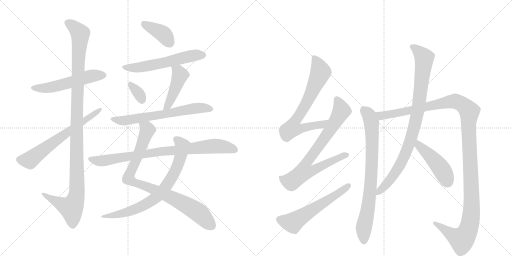
t = 0.00 s
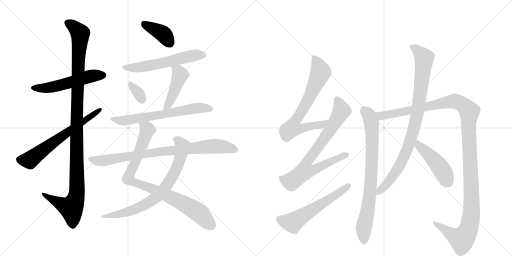
t = 2.98 s
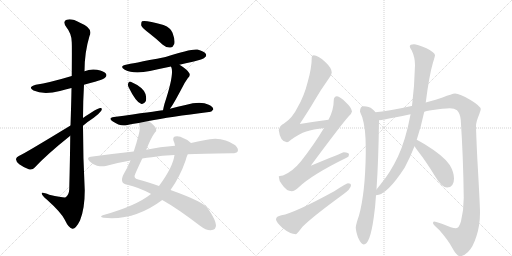
t = 5.95 s
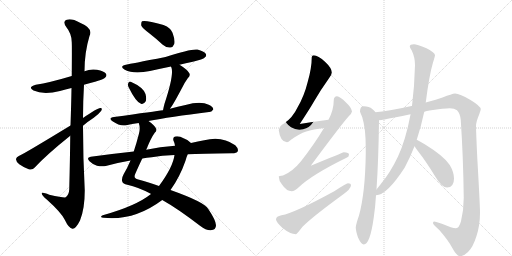
t = 8.93 s
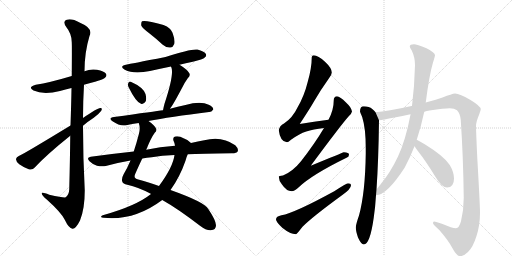
t = 11.90 s
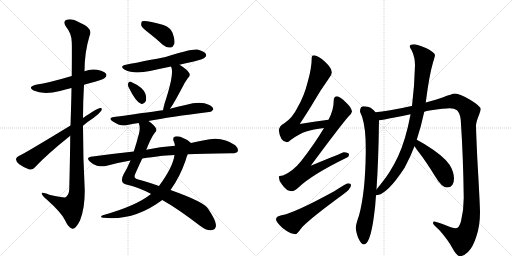
t = 14.88 s

The animated SVG that drew these frames (rendered in a browser with its animation timeline set to each time). Animation: 18 CSS @keyframes rules; one cycle of 14.88 s.

<svg version="1.1" viewBox="0 0 2048 1024" xmlns="http://www.w3.org/2000/svg">
  <g stroke="lightgray" stroke-dasharray="1,1" stroke-width="1" transform="scale(4, 4)">
    <line x1="0" y1="0" x2="256" y2="256"></line>
    <line x1="256" y1="0" x2="0" y2="256"></line>
    <line x1="128" y1="0" x2="128" y2="256"></line>
    <line x1="0" y1="128" x2="256" y2="128"></line>
    <line x1="256" y1="0" x2="512" y2="256"></line>
    <line x1="512" y1="0" x2="256" y2="256"></line>
    <line x1="384" y1="0" x2="384" y2="256"></line>
    <line x1="256" y1="128" x2="512" y2="128"></line>
  </g>
<g transform="scale(1, -1) translate(0, -850)">
   <style type="text/css">
    @keyframes keyframes0 {
      from {
       stroke: black;
       stroke-dashoffset: 540;
       stroke-width: 128;
       }
       64% {
       animation-timing-function: step-end;
       stroke: black;
       stroke-dashoffset: 0;
       stroke-width: 128;
       }
       to {
       stroke: black;
       stroke-width: 1024;
       }
       }
       #make-me-a-hanzi-animation-0 {
         animation: keyframes0 0.689453s both;
         animation-delay: 0.000000s;
         animation-timing-function: linear;
       }
    @keyframes keyframes1 {
      from {
       stroke: black;
       stroke-dashoffset: 1150;
       stroke-width: 128;
       }
       79% {
       animation-timing-function: step-end;
       stroke: black;
       stroke-dashoffset: 0;
       stroke-width: 128;
       }
       to {
       stroke: black;
       stroke-width: 1024;
       }
       }
       #make-me-a-hanzi-animation-1 {
         animation: keyframes1 1.185872s both;
         animation-delay: 0.689453s;
         animation-timing-function: linear;
       }
    @keyframes keyframes2 {
      from {
       stroke: black;
       stroke-dashoffset: 644;
       stroke-width: 128;
       }
       68% {
       animation-timing-function: step-end;
       stroke: black;
       stroke-dashoffset: 0;
       stroke-width: 128;
       }
       to {
       stroke: black;
       stroke-width: 1024;
       }
       }
       #make-me-a-hanzi-animation-2 {
         animation: keyframes2 0.774089s both;
         animation-delay: 1.875326s;
         animation-timing-function: linear;
       }
    @keyframes keyframes3 {
      from {
       stroke: black;
       stroke-dashoffset: 393;
       stroke-width: 128;
       }
       56% {
       animation-timing-function: step-end;
       stroke: black;
       stroke-dashoffset: 0;
       stroke-width: 128;
       }
       to {
       stroke: black;
       stroke-width: 1024;
       }
       }
       #make-me-a-hanzi-animation-3 {
         animation: keyframes3 0.569824s both;
         animation-delay: 2.649414s;
         animation-timing-function: linear;
       }
    @keyframes keyframes4 {
      from {
       stroke: black;
       stroke-dashoffset: 573;
       stroke-width: 128;
       }
       65% {
       animation-timing-function: step-end;
       stroke: black;
       stroke-dashoffset: 0;
       stroke-width: 128;
       }
       to {
       stroke: black;
       stroke-width: 1024;
       }
       }
       #make-me-a-hanzi-animation-4 {
         animation: keyframes4 0.716309s both;
         animation-delay: 3.219238s;
         animation-timing-function: linear;
       }
    @keyframes keyframes5 {
      from {
       stroke: black;
       stroke-dashoffset: 331;
       stroke-width: 128;
       }
       52% {
       animation-timing-function: step-end;
       stroke: black;
       stroke-dashoffset: 0;
       stroke-width: 128;
       }
       to {
       stroke: black;
       stroke-width: 1024;
       }
       }
       #make-me-a-hanzi-animation-5 {
         animation: keyframes5 0.519368s both;
         animation-delay: 3.935547s;
         animation-timing-function: linear;
       }
    @keyframes keyframes6 {
      from {
       stroke: black;
       stroke-dashoffset: 453;
       stroke-width: 128;
       }
       60% {
       animation-timing-function: step-end;
       stroke: black;
       stroke-dashoffset: 0;
       stroke-width: 128;
       }
       to {
       stroke: black;
       stroke-width: 1024;
       }
       }
       #make-me-a-hanzi-animation-6 {
         animation: keyframes6 0.618652s both;
         animation-delay: 4.454915s;
         animation-timing-function: linear;
       }
    @keyframes keyframes7 {
      from {
       stroke: black;
       stroke-dashoffset: 653;
       stroke-width: 128;
       }
       68% {
       animation-timing-function: step-end;
       stroke: black;
       stroke-dashoffset: 0;
       stroke-width: 128;
       }
       to {
       stroke: black;
       stroke-width: 1024;
       }
       }
       #make-me-a-hanzi-animation-7 {
         animation: keyframes7 0.781413s both;
         animation-delay: 5.073568s;
         animation-timing-function: linear;
       }
    @keyframes keyframes8 {
      from {
       stroke: black;
       stroke-dashoffset: 885;
       stroke-width: 128;
       }
       74% {
       animation-timing-function: step-end;
       stroke: black;
       stroke-dashoffset: 0;
       stroke-width: 128;
       }
       to {
       stroke: black;
       stroke-width: 1024;
       }
       }
       #make-me-a-hanzi-animation-8 {
         animation: keyframes8 0.970215s both;
         animation-delay: 5.854980s;
         animation-timing-function: linear;
       }
    @keyframes keyframes9 {
      from {
       stroke: black;
       stroke-dashoffset: 747;
       stroke-width: 128;
       }
       71% {
       animation-timing-function: step-end;
       stroke: black;
       stroke-dashoffset: 0;
       stroke-width: 128;
       }
       to {
       stroke: black;
       stroke-width: 1024;
       }
       }
       #make-me-a-hanzi-animation-9 {
         animation: keyframes9 0.857910s both;
         animation-delay: 6.825195s;
         animation-timing-function: linear;
       }
    @keyframes keyframes10 {
      from {
       stroke: black;
       stroke-dashoffset: 843;
       stroke-width: 128;
       }
       73% {
       animation-timing-function: step-end;
       stroke: black;
       stroke-dashoffset: 0;
       stroke-width: 128;
       }
       to {
       stroke: black;
       stroke-width: 1024;
       }
       }
       #make-me-a-hanzi-animation-10 {
         animation: keyframes10 0.936035s both;
         animation-delay: 7.683105s;
         animation-timing-function: linear;
       }
    @keyframes keyframes11 {
      from {
       stroke: black;
       stroke-dashoffset: 717;
       stroke-width: 128;
       }
       70% {
       animation-timing-function: step-end;
       stroke: black;
       stroke-dashoffset: 0;
       stroke-width: 128;
       }
       to {
       stroke: black;
       stroke-width: 1024;
       }
       }
       #make-me-a-hanzi-animation-11 {
         animation: keyframes11 0.833496s both;
         animation-delay: 8.619141s;
         animation-timing-function: linear;
       }
    @keyframes keyframes12 {
      from {
       stroke: black;
       stroke-dashoffset: 778;
       stroke-width: 128;
       }
       72% {
       animation-timing-function: step-end;
       stroke: black;
       stroke-dashoffset: 0;
       stroke-width: 128;
       }
       to {
       stroke: black;
       stroke-width: 1024;
       }
       }
       #make-me-a-hanzi-animation-12 {
         animation: keyframes12 0.883138s both;
         animation-delay: 9.452637s;
         animation-timing-function: linear;
       }
    @keyframes keyframes13 {
      from {
       stroke: black;
       stroke-dashoffset: 579;
       stroke-width: 128;
       }
       65% {
       animation-timing-function: step-end;
       stroke: black;
       stroke-dashoffset: 0;
       stroke-width: 128;
       }
       to {
       stroke: black;
       stroke-width: 1024;
       }
       }
       #make-me-a-hanzi-animation-13 {
         animation: keyframes13 0.721191s both;
         animation-delay: 10.335775s;
         animation-timing-function: linear;
       }
    @keyframes keyframes14 {
      from {
       stroke: black;
       stroke-dashoffset: 796;
       stroke-width: 128;
       }
       72% {
       animation-timing-function: step-end;
       stroke: black;
       stroke-dashoffset: 0;
       stroke-width: 128;
       }
       to {
       stroke: black;
       stroke-width: 1024;
       }
       }
       #make-me-a-hanzi-animation-14 {
         animation: keyframes14 0.897786s both;
         animation-delay: 11.056966s;
         animation-timing-function: linear;
       }
    @keyframes keyframes15 {
      from {
       stroke: black;
       stroke-dashoffset: 1296;
       stroke-width: 128;
       }
       81% {
       animation-timing-function: step-end;
       stroke: black;
       stroke-dashoffset: 0;
       stroke-width: 128;
       }
       to {
       stroke: black;
       stroke-width: 1024;
       }
       }
       #make-me-a-hanzi-animation-15 {
         animation: keyframes15 1.304688s both;
         animation-delay: 11.954753s;
         animation-timing-function: linear;
       }
    @keyframes keyframes16 {
      from {
       stroke: black;
       stroke-dashoffset: 914;
       stroke-width: 128;
       }
       75% {
       animation-timing-function: step-end;
       stroke: black;
       stroke-dashoffset: 0;
       stroke-width: 128;
       }
       to {
       stroke: black;
       stroke-width: 1024;
       }
       }
       #make-me-a-hanzi-animation-16 {
         animation: keyframes16 0.993815s both;
         animation-delay: 13.259440s;
         animation-timing-function: linear;
       }
    @keyframes keyframes17 {
      from {
       stroke: black;
       stroke-dashoffset: 458;
       stroke-width: 128;
       }
       60% {
       animation-timing-function: step-end;
       stroke: black;
       stroke-dashoffset: 0;
       stroke-width: 128;
       }
       to {
       stroke: black;
       stroke-width: 1024;
       }
       }
       #make-me-a-hanzi-animation-17 {
         animation: keyframes17 0.622721s both;
         animation-delay: 14.253255s;
         animation-timing-function: linear;
       }
</style>
<path d="M 336 511 Q 357 518 380 523 Q 416 533 420 539 Q 429 546 424 555 Q 417 565 388 571 Q 361 575 338 565 L 287 546 Q 197 519 143 511 Q 109 502 134 488 Q 174 470 240 486 Q 261 492 286 498 L 336 511 Z" fill="lightgray"></path> 
<path d="M 281 307 Q 280 213 277 93 Q 276 71 263 61 Q 257 58 197 71 Q 164 84 167 75 Q 168 68 187 52 Q 245 0 259 -29 Q 275 -63 290 -65 Q 303 -66 320 -32 Q 339 14 339 88 Q 332 218 332 347 L 332 378 Q 332 445 336 511 L 338 565 Q 338 640 358 706 Q 374 737 320 759 Q 286 778 267 771 Q 249 765 265 742 Q 287 715 287 681 Q 288 665 287 546 L 286 498 Q 285 435 282 348 L 281 307 Z" fill="lightgray"></path> 
<path d="M 282 348 Q 90 231 77 227 Q 65 221 64 214 Q 63 205 77 193 Q 95 180 115 173 Q 130 169 139 180 Q 187 232 281 307 L 332 347 Q 353 365 375 379 Q 394 392 405 407 Q 411 419 401 418 Q 389 418 332 378 L 282 348 Z" fill="lightgray"></path> 
<path d="M 597 717 Q 624 696 651 671 Q 666 658 682 660 Q 692 661 697 674 Q 701 690 690 719 Q 684 738 654 750 Q 581 771 568 765 Q 564 761 565 748 Q 569 738 597 717 Z" fill="lightgray"></path> 
<path d="M 718 591 Q 742 598 771 603 Q 813 613 819 620 Q 828 627 823 635 Q 816 645 790 652 Q 765 656 662 622 Q 518 594 508 592 Q 474 586 499 571 Q 535 552 600 566 Q 640 575 684 584 L 718 591 Z" fill="lightgray"></path> 
<path d="M 514 502 Q 544 441 564 435 Q 574 431 583 445 Q 587 455 582 474 Q 573 501 523 523 Q 516 526 513 517 Q 510 510 514 502 Z" fill="lightgray"></path> 
<path d="M 680 415 Q 692 430 729 500 Q 736 516 751 537 Q 764 549 756 559 Q 746 574 718 591 C 693 607 673 612 684 584 Q 684 583 686 579 Q 696 549 658 435 Q 654 420 652 409 C 646 380 662 391 680 415 Z" fill="lightgray"></path> 
<path d="M 594 366 Q 678 382 836 402 Q 845 401 853 412 Q 854 422 835 431 Q 802 447 742 430 Q 711 424 680 415 L 652 409 Q 622 405 456 382 Q 431 379 450 365 Q 480 344 505 349 Q 527 355 555 358 L 594 366 Z" fill="lightgray"></path> 
<path d="M 585 251 Q 604 299 619 319 Q 628 326 624 336 Q 620 348 594 366 C 570 384 550 388 555 358 Q 562 339 556 316 Q 546 277 535 244 L 522 208 Q 509 177 495 154 Q 485 136 489 124 Q 492 114 509 111 Q 554 101 603 75 Q 604 75 604 74 L 649 50 Q 710 16 800 -53 Q 825 -72 843 -71 Q 864 -70 864 -51 Q 863 -30 833 14 Q 820 41 682 90 L 636 106 Q 588 124 553 132 Q 531 136 542 157 Q 557 191 569 216 L 585 251 Z" fill="lightgray"></path> 
<path d="M 764 278 Q 755 290 734 297 Q 718 307 700 304 Q 690 301 694 287 Q 698 280 700 267 L 698 230 Q 692 182 636 106 L 604 74 Q 544 26 411 -11 Q 396 -18 414 -21 Q 537 -34 649 50 L 682 90 Q 719 141 742 207 Q 746 223 751 233 C 762 261 768 275 764 278 Z" fill="lightgray"></path> 
<path d="M 751 233 Q 802 236 928 237 Q 947 237 951 245 Q 955 255 941 269 Q 887 308 817 289 Q 792 285 764 278 L 700 267 Q 640 263 585 251 L 535 244 Q 451 235 363 223 Q 344 220 358 205 Q 371 192 388 187 Q 407 183 423 186 Q 469 199 522 208 L 569 216 Q 587 220 607 221 Q 647 228 698 230 L 751 233 Z" fill="lightgray"></path> 
<path d="M 1314 371 Q 1256 364 1199 354 Q 1238 413 1257 446 Q 1281 488 1316 537 Q 1327 551 1327 560 Q 1327 578 1300 603 Q 1272 629 1255 629 Q 1247 629 1247 621 Q 1247 579 1231 523 Q 1217 466 1190 420 Q 1170 378 1136 356 Q 1118 347 1115 329 Q 1121 282 1148 281 Q 1152 281 1164 291 Q 1197 315 1225 324 Q 1252 333 1296 338 C 1326 342 1344 375 1314 371 Z" fill="lightgray"></path> 
<path d="M 1348 465 Q 1335 464 1335 449 Q 1335 410 1314 371 L 1296 338 Q 1258 274 1204 205 Q 1171 164 1132 148 Q 1116 147 1115 144 Q 1115 128 1128 112 Q 1146 85 1167 85 Q 1178 85 1195 101 Q 1247 151 1388 220 Q 1396 223 1396 232 Q 1396 240 1375 241 Q 1369 239 1243 187 Q 1363 349 1394 384 Q 1406 394 1408 404 Q 1406 420 1384 440 Q 1360 464 1348 465 Z" fill="lightgray"></path> 
<path d="M 1392 117 Q 1386 117 1337 85 Q 1178 -2 1126 -11 Q 1104 -15 1104 -28 Q 1104 -37 1129 -61 Q 1161 -87 1184 -87 Q 1187 -87 1210 -57 Q 1250 -17 1368 69 Q 1404 94 1404 109 Q 1404 117 1392 117 Z" fill="lightgray"></path> 
<path d="M 1455 425 Q 1440 425 1440 404 Q 1441 400 1449 381 Q 1463 337 1463 257 L 1463 236 Q 1461 79 1436 -12 Q 1425 -43 1423 -59 Q 1423 -73 1432 -100 Q 1445 -128 1455 -128 Q 1480 -128 1495 -20 Q 1501 19 1504 69 L 1506 92 Q 1514 209 1516 369 L 1502 401 Q 1498 407 1489 414 Q 1477 425 1455 425 Z" fill="lightgray"></path> 
<path d="M 1697 403 Q 1707 406 1718 408 Q 1779 417 1799 417 Q 1818 417 1828 409 Q 1840 398 1843 370 Q 1853 221 1855 59 Q 1855 10 1844 -35 Q 1836 -63 1824 -63 Q 1809 -63 1770 -46 Q 1744 -36 1736 -36 Q 1732 -36 1732 -43 Q 1733 -48 1758 -71 Q 1793 -111 1810 -143 Q 1826 -173 1839 -175 Q 1854 -175 1872 -158 Q 1892 -139 1906 -94 Q 1920 -51 1920 0 Q 1920 29 1909 220 Q 1904 330 1904 346 Q 1904 362 1917 393 Q 1923 410 1923 413 Q 1923 425 1882 450 Q 1839 476 1820 476 Q 1808 475 1770 460 Q 1749 453 1703 440 L 1648 426 L 1646 426 Q 1548 404 1502 401 C 1472 398 1486 364 1516 369 Q 1530 370 1578 380 Q 1609 386 1642 393 L 1697 403 Z" fill="lightgray"></path> 
<path d="M 1504 69 Q 1547 69 1619 180 Q 1640 219 1658 265 L 1667 291 Q 1684 342 1697 403 L 1703 440 Q 1717 550 1732 600 Q 1740 625 1740 629 Q 1740 640 1706 657 Q 1667 673 1656 673 Q 1639 673 1639 665 Q 1639 659 1647 648 Q 1660 621 1660 589 Q 1658 507 1648 426 L 1642 393 Q 1642 391 1641 387 Q 1623 291 1592 224 Q 1562 160 1521 111 Q 1512 100 1506 92 C 1487 68 1484 64 1504 69 Z" fill="lightgray"></path> 
<path d="M 1658 265 Q 1664 256 1673 244 Q 1703 206 1741 144 Q 1767 100 1788 100 Q 1816 100 1816 136 Q 1816 161 1799 190 Q 1777 225 1699 273 Q 1680 285 1667 291 C 1640 304 1641 290 1658 265 Z" fill="lightgray"></path> 
      <clipPath id="make-me-a-hanzi-clip-0">
      <path d="M 336 511 Q 357 518 380 523 Q 416 533 420 539 Q 429 546 424 555 Q 417 565 388 571 Q 361 575 338 565 L 287 546 Q 197 519 143 511 Q 109 502 134 488 Q 174 470 240 486 Q 261 492 286 498 L 336 511 Z" fill="lightgray"></path>
      </clipPath>
      <path clip-path="url(#make-me-a-hanzi-clip-0)" d="M 136 500 L 195 499 L 361 545 L 414 549 " fill="none" id="make-me-a-hanzi-animation-0" stroke-dasharray="412 824" stroke-linecap="round"></path>

      <clipPath id="make-me-a-hanzi-clip-1">
      <path d="M 281 307 Q 280 213 277 93 Q 276 71 263 61 Q 257 58 197 71 Q 164 84 167 75 Q 168 68 187 52 Q 245 0 259 -29 Q 275 -63 290 -65 Q 303 -66 320 -32 Q 339 14 339 88 Q 332 218 332 347 L 332 378 Q 332 445 336 511 L 338 565 Q 338 640 358 706 Q 374 737 320 759 Q 286 778 267 771 Q 249 765 265 742 Q 287 715 287 681 Q 288 665 287 546 L 286 498 Q 285 435 282 348 L 281 307 Z" fill="lightgray"></path>
      </clipPath>
      <path clip-path="url(#make-me-a-hanzi-clip-1)" d="M 273 756 L 290 748 L 321 716 L 307 405 L 308 79 L 301 48 L 285 19 L 223 45 L 185 65 L 184 72 L 173 72 " fill="none" id="make-me-a-hanzi-animation-1" stroke-dasharray="1022 2044" stroke-linecap="round"></path>

      <clipPath id="make-me-a-hanzi-clip-2">
      <path d="M 282 348 Q 90 231 77 227 Q 65 221 64 214 Q 63 205 77 193 Q 95 180 115 173 Q 130 169 139 180 Q 187 232 281 307 L 332 347 Q 353 365 375 379 Q 394 392 405 407 Q 411 419 401 418 Q 389 418 332 378 L 282 348 Z" fill="lightgray"></path>
      </clipPath>
      <path clip-path="url(#make-me-a-hanzi-clip-2)" d="M 76 212 L 118 209 L 277 329 L 399 411 " fill="none" id="make-me-a-hanzi-animation-2" stroke-dasharray="516 1032" stroke-linecap="round"></path>

      <clipPath id="make-me-a-hanzi-clip-3">
      <path d="M 597 717 Q 624 696 651 671 Q 666 658 682 660 Q 692 661 697 674 Q 701 690 690 719 Q 684 738 654 750 Q 581 771 568 765 Q 564 761 565 748 Q 569 738 597 717 Z" fill="lightgray"></path>
      </clipPath>
      <path clip-path="url(#make-me-a-hanzi-clip-3)" d="M 572 759 L 648 717 L 679 678 " fill="none" id="make-me-a-hanzi-animation-3" stroke-dasharray="265 530" stroke-linecap="round"></path>

      <clipPath id="make-me-a-hanzi-clip-4">
      <path d="M 718 591 Q 742 598 771 603 Q 813 613 819 620 Q 828 627 823 635 Q 816 645 790 652 Q 765 656 662 622 Q 518 594 508 592 Q 474 586 499 571 Q 535 552 600 566 Q 640 575 684 584 L 718 591 Z" fill="lightgray"></path>
      </clipPath>
      <path clip-path="url(#make-me-a-hanzi-clip-4)" d="M 501 583 L 531 578 L 571 582 L 751 624 L 812 630 " fill="none" id="make-me-a-hanzi-animation-4" stroke-dasharray="445 890" stroke-linecap="round"></path>

      <clipPath id="make-me-a-hanzi-clip-5">
      <path d="M 514 502 Q 544 441 564 435 Q 574 431 583 445 Q 587 455 582 474 Q 573 501 523 523 Q 516 526 513 517 Q 510 510 514 502 Z" fill="lightgray"></path>
      </clipPath>
      <path clip-path="url(#make-me-a-hanzi-clip-5)" d="M 524 510 L 556 474 L 568 450 " fill="none" id="make-me-a-hanzi-animation-5" stroke-dasharray="203 406" stroke-linecap="round"></path>

      <clipPath id="make-me-a-hanzi-clip-6">
      <path d="M 680 415 Q 692 430 729 500 Q 736 516 751 537 Q 764 549 756 559 Q 746 574 718 591 C 693 607 673 612 684 584 Q 684 583 686 579 Q 696 549 658 435 Q 654 420 652 409 C 646 380 662 391 680 415 Z" fill="lightgray"></path>
      </clipPath>
      <path clip-path="url(#make-me-a-hanzi-clip-6)" d="M 690 584 L 713 564 L 720 548 L 674 432 L 658 414 " fill="none" id="make-me-a-hanzi-animation-6" stroke-dasharray="325 650" stroke-linecap="round"></path>

      <clipPath id="make-me-a-hanzi-clip-7">
      <path d="M 594 366 Q 678 382 836 402 Q 845 401 853 412 Q 854 422 835 431 Q 802 447 742 430 Q 711 424 680 415 L 652 409 Q 622 405 456 382 Q 431 379 450 365 Q 480 344 505 349 Q 527 355 555 358 L 594 366 Z" fill="lightgray"></path>
      </clipPath>
      <path clip-path="url(#make-me-a-hanzi-clip-7)" d="M 451 374 L 489 367 L 773 416 L 813 419 L 843 414 " fill="none" id="make-me-a-hanzi-animation-7" stroke-dasharray="525 1050" stroke-linecap="round"></path>

      <clipPath id="make-me-a-hanzi-clip-8">
      <path d="M 585 251 Q 604 299 619 319 Q 628 326 624 336 Q 620 348 594 366 C 570 384 550 388 555 358 Q 562 339 556 316 Q 546 277 535 244 L 522 208 Q 509 177 495 154 Q 485 136 489 124 Q 492 114 509 111 Q 554 101 603 75 Q 604 75 604 74 L 649 50 Q 710 16 800 -53 Q 825 -72 843 -71 Q 864 -70 864 -51 Q 863 -30 833 14 Q 820 41 682 90 L 636 106 Q 588 124 553 132 Q 531 136 542 157 Q 557 191 569 216 L 585 251 Z" fill="lightgray"></path>
      </clipPath>
      <path clip-path="url(#make-me-a-hanzi-clip-8)" d="M 563 353 L 590 330 L 514 136 L 547 116 L 685 62 L 759 22 L 797 -3 L 845 -52 " fill="none" id="make-me-a-hanzi-animation-8" stroke-dasharray="757 1514" stroke-linecap="round"></path>

      <clipPath id="make-me-a-hanzi-clip-9">
      <path d="M 764 278 Q 755 290 734 297 Q 718 307 700 304 Q 690 301 694 287 Q 698 280 700 267 L 698 230 Q 692 182 636 106 L 604 74 Q 544 26 411 -11 Q 396 -18 414 -21 Q 537 -34 649 50 L 682 90 Q 719 141 742 207 Q 746 223 751 233 C 762 261 768 275 764 278 Z" fill="lightgray"></path>
      </clipPath>
      <path clip-path="url(#make-me-a-hanzi-clip-9)" d="M 704 293 L 730 264 L 717 207 L 682 131 L 635 70 L 589 36 L 549 16 L 481 -6 L 422 -13 " fill="none" id="make-me-a-hanzi-animation-9" stroke-dasharray="619 1238" stroke-linecap="round"></path>

      <clipPath id="make-me-a-hanzi-clip-10">
      <path d="M 751 233 Q 802 236 928 237 Q 947 237 951 245 Q 955 255 941 269 Q 887 308 817 289 Q 792 285 764 278 L 700 267 Q 640 263 585 251 L 535 244 Q 451 235 363 223 Q 344 220 358 205 Q 371 192 388 187 Q 407 183 423 186 Q 469 199 522 208 L 569 216 Q 587 220 607 221 Q 647 228 698 230 L 751 233 Z" fill="lightgray"></path>
      </clipPath>
      <path clip-path="url(#make-me-a-hanzi-clip-10)" d="M 361 214 L 415 207 L 665 247 L 860 266 L 910 261 L 941 250 " fill="none" id="make-me-a-hanzi-animation-10" stroke-dasharray="715 1430" stroke-linecap="round"></path>

      <clipPath id="make-me-a-hanzi-clip-11">
      <path d="M 1314 371 Q 1256 364 1199 354 Q 1238 413 1257 446 Q 1281 488 1316 537 Q 1327 551 1327 560 Q 1327 578 1300 603 Q 1272 629 1255 629 Q 1247 629 1247 621 Q 1247 579 1231 523 Q 1217 466 1190 420 Q 1170 378 1136 356 Q 1118 347 1115 329 Q 1121 282 1148 281 Q 1152 281 1164 291 Q 1197 315 1225 324 Q 1252 333 1296 338 C 1326 342 1344 375 1314 371 Z" fill="lightgray"></path>
      </clipPath>
      <path clip-path="url(#make-me-a-hanzi-clip-11)" d="M 1258 618 L 1283 562 L 1234 453 L 1178 363 L 1169 336 L 1200 334 L 1286 351 L 1307 368 " fill="none" id="make-me-a-hanzi-animation-11" stroke-dasharray="589 1178" stroke-linecap="round"></path>

      <clipPath id="make-me-a-hanzi-clip-12">
      <path d="M 1348 465 Q 1335 464 1335 449 Q 1335 410 1314 371 L 1296 338 Q 1258 274 1204 205 Q 1171 164 1132 148 Q 1116 147 1115 144 Q 1115 128 1128 112 Q 1146 85 1167 85 Q 1178 85 1195 101 Q 1247 151 1388 220 Q 1396 223 1396 232 Q 1396 240 1375 241 Q 1369 239 1243 187 Q 1363 349 1394 384 Q 1406 394 1408 404 Q 1406 420 1384 440 Q 1360 464 1348 465 Z" fill="lightgray"></path>
      </clipPath>
      <path clip-path="url(#make-me-a-hanzi-clip-12)" d="M 1348 451 L 1365 405 L 1287 280 L 1225 199 L 1215 163 L 1246 165 L 1327 208 L 1387 230 " fill="none" id="make-me-a-hanzi-animation-12" stroke-dasharray="650 1300" stroke-linecap="round"></path>

      <clipPath id="make-me-a-hanzi-clip-13">
      <path d="M 1392 117 Q 1386 117 1337 85 Q 1178 -2 1126 -11 Q 1104 -15 1104 -28 Q 1104 -37 1129 -61 Q 1161 -87 1184 -87 Q 1187 -87 1210 -57 Q 1250 -17 1368 69 Q 1404 94 1404 109 Q 1404 117 1392 117 Z" fill="lightgray"></path>
      </clipPath>
      <path clip-path="url(#make-me-a-hanzi-clip-13)" d="M 1117 -28 L 1170 -40 L 1368 85 L 1394 107 " fill="none" id="make-me-a-hanzi-animation-13" stroke-dasharray="451 902" stroke-linecap="round"></path>

      <clipPath id="make-me-a-hanzi-clip-14">
      <path d="M 1455 425 Q 1440 425 1440 404 Q 1441 400 1449 381 Q 1463 337 1463 257 L 1463 236 Q 1461 79 1436 -12 Q 1425 -43 1423 -59 Q 1423 -73 1432 -100 Q 1445 -128 1455 -128 Q 1480 -128 1495 -20 Q 1501 19 1504 69 L 1506 92 Q 1514 209 1516 369 L 1502 401 Q 1498 407 1489 414 Q 1477 425 1455 425 Z" fill="lightgray"></path>
      </clipPath>
      <path clip-path="url(#make-me-a-hanzi-clip-14)" d="M 1456 409 L 1475 390 L 1486 361 L 1489 260 L 1484 127 L 1470 4 L 1455 -61 L 1455 -118 " fill="none" id="make-me-a-hanzi-animation-14" stroke-dasharray="668 1336" stroke-linecap="round"></path>

      <clipPath id="make-me-a-hanzi-clip-15">
      <path d="M 1697 403 Q 1707 406 1718 408 Q 1779 417 1799 417 Q 1818 417 1828 409 Q 1840 398 1843 370 Q 1853 221 1855 59 Q 1855 10 1844 -35 Q 1836 -63 1824 -63 Q 1809 -63 1770 -46 Q 1744 -36 1736 -36 Q 1732 -36 1732 -43 Q 1733 -48 1758 -71 Q 1793 -111 1810 -143 Q 1826 -173 1839 -175 Q 1854 -175 1872 -158 Q 1892 -139 1906 -94 Q 1920 -51 1920 0 Q 1920 29 1909 220 Q 1904 330 1904 346 Q 1904 362 1917 393 Q 1923 410 1923 413 Q 1923 425 1882 450 Q 1839 476 1820 476 Q 1808 475 1770 460 Q 1749 453 1703 440 L 1648 426 L 1646 426 Q 1548 404 1502 401 C 1472 398 1486 364 1516 369 Q 1530 370 1578 380 Q 1609 386 1642 393 L 1697 403 Z" fill="lightgray"></path>
      </clipPath>
      <path clip-path="url(#make-me-a-hanzi-clip-15)" d="M 1507 397 L 1526 387 L 1564 391 L 1815 445 L 1845 436 L 1877 404 L 1874 334 L 1887 24 L 1875 -63 L 1847 -107 L 1819 -96 L 1739 -42 " fill="none" id="make-me-a-hanzi-animation-15" stroke-dasharray="1168 2336" stroke-linecap="round"></path>

      <clipPath id="make-me-a-hanzi-clip-16">
      <path d="M 1504 69 Q 1547 69 1619 180 Q 1640 219 1658 265 L 1667 291 Q 1684 342 1697 403 L 1703 440 Q 1717 550 1732 600 Q 1740 625 1740 629 Q 1740 640 1706 657 Q 1667 673 1656 673 Q 1639 673 1639 665 Q 1639 659 1647 648 Q 1660 621 1660 589 Q 1658 507 1648 426 L 1642 393 Q 1642 391 1641 387 Q 1623 291 1592 224 Q 1562 160 1521 111 Q 1512 100 1506 92 C 1487 68 1484 64 1504 69 Z" fill="lightgray"></path>
      </clipPath>
      <path clip-path="url(#make-me-a-hanzi-clip-16)" d="M 1648 663 L 1674 645 L 1697 618 L 1679 453 L 1658 344 L 1634 266 L 1594 179 L 1548 115 L 1508 74 " fill="none" id="make-me-a-hanzi-animation-16" stroke-dasharray="786 1572" stroke-linecap="round"></path>

      <clipPath id="make-me-a-hanzi-clip-17">
      <path d="M 1658 265 Q 1664 256 1673 244 Q 1703 206 1741 144 Q 1767 100 1788 100 Q 1816 100 1816 136 Q 1816 161 1799 190 Q 1777 225 1699 273 Q 1680 285 1667 291 C 1640 304 1641 290 1658 265 Z" fill="lightgray"></path>
      </clipPath>
      <path clip-path="url(#make-me-a-hanzi-clip-17)" d="M 1669 283 L 1676 268 L 1762 179 L 1790 124 " fill="none" id="make-me-a-hanzi-animation-17" stroke-dasharray="330 660" stroke-linecap="round"></path>

</g>
</svg>
